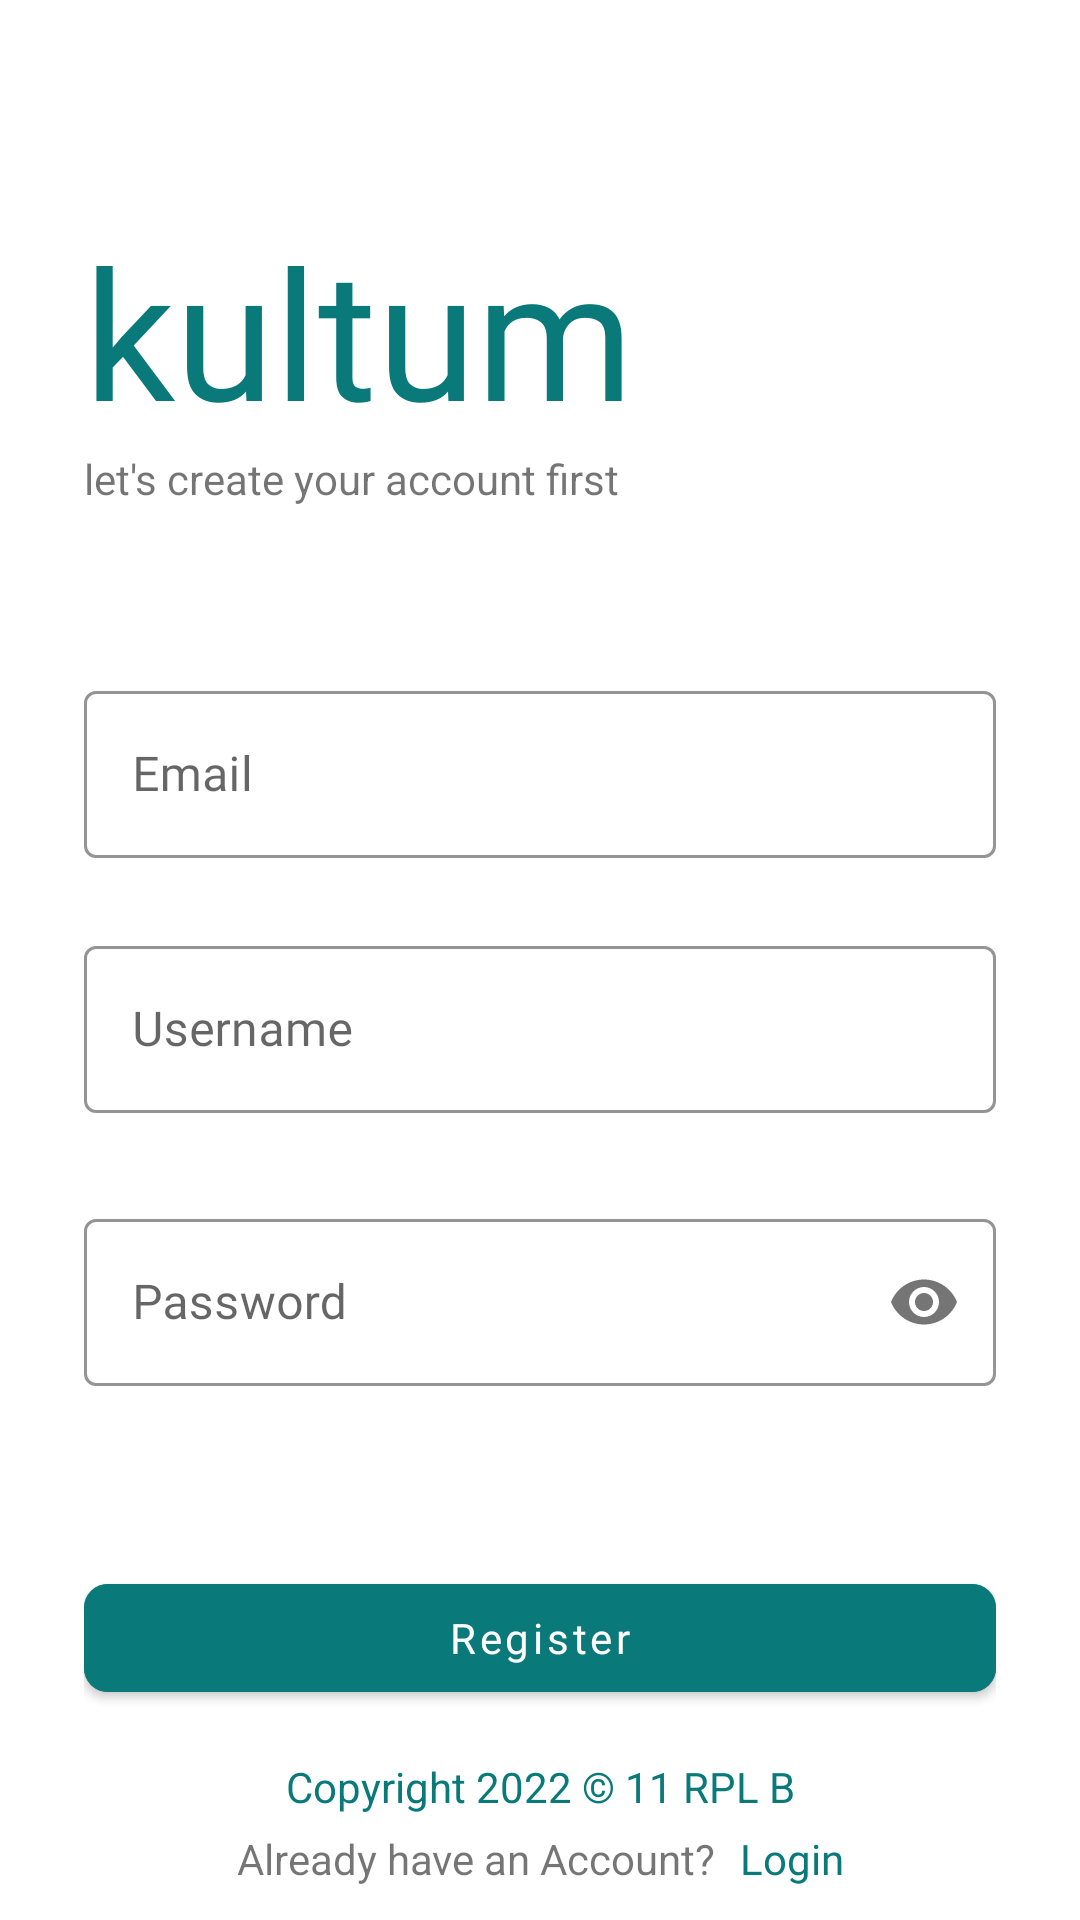

Here is an Android app screen rendered from its layout file. Give the layout XML and the strings, colors and styles it references.
<!-- AndroidManifest.xml: activity theme Theme.Kultum.lightStatusBar -->
<!-- res/layout/activity_register.xml -->
<?xml version="1.0" encoding="utf-8"?>
<androidx.constraintlayout.widget.ConstraintLayout xmlns:android="http://schemas.android.com/apk/res/android"
    xmlns:app="http://schemas.android.com/apk/res-auto"
    xmlns:tools="http://schemas.android.com/tools"
    android:layout_width="match_parent"
    android:layout_height="match_parent"
    android:paddingHorizontal="28dp"
    tools:context=".presentation.register.RegisterActivity">

    <TextView
        android:id="@+id/tv_kultum"
        android:layout_width="wrap_content"
        android:layout_height="wrap_content"
        android:layout_marginTop="70dp"
        android:fontFamily="@font/remachin_script"
        android:text="@string/kultum"
        android:textColor="@color/primary_color"
        android:textSize="60sp"
        app:layout_constraintStart_toStartOf="parent"
        app:layout_constraintTop_toTopOf="parent" />

    <TextView
        android:id="@+id/tv_explain"
        android:layout_width="wrap_content"
        android:layout_height="wrap_content"
        android:text="@string/let_s_create_your_account_first"
        app:layout_constraintStart_toStartOf="parent"
        app:layout_constraintTop_toBottomOf="@id/tv_kultum" />

    <com.google.android.material.textfield.TextInputLayout
        android:id="@+id/til_email"
        style="@style/Widget.MaterialComponents.TextInputLayout.OutlinedBox"
        android:layout_width="match_parent"
        android:layout_height="wrap_content"
        android:layout_marginTop="56dp"
        android:hint="@string/txt_email"
        app:helperTextTextColor="@android:color/holo_red_dark"
        app:boxStrokeColor="@color/primary_color"
        app:hintTextColor="@color/primary_color"
        app:layout_constraintEnd_toEndOf="parent"
        app:layout_constraintStart_toStartOf="parent"
        app:layout_constraintTop_toBottomOf="@id/tv_explain">

        <com.google.android.material.textfield.TextInputEditText
            android:id="@+id/edt_email"
            android:layout_width="match_parent"
            android:layout_height="wrap_content"
            android:maxLines="1"
            android:inputType="textEmailAddress"
            android:fontFamily="@font/poppins_medium" />

    </com.google.android.material.textfield.TextInputLayout>

    <com.google.android.material.textfield.TextInputLayout
        android:id="@+id/til_username"
        style="@style/Widget.MaterialComponents.TextInputLayout.OutlinedBox"
        android:layout_width="match_parent"
        android:layout_height="wrap_content"
        android:layout_marginTop="24dp"
        android:hint="@string/username"
        app:helperTextTextColor="@android:color/holo_red_dark"
        app:boxStrokeColor="@color/primary_color"
        app:hintTextColor="@color/primary_color"
        app:layout_constraintEnd_toEndOf="parent"
        app:layout_constraintStart_toStartOf="parent"
        app:layout_constraintTop_toBottomOf="@id/til_email">

        <com.google.android.material.textfield.TextInputEditText
            android:id="@+id/edt_username"
            android:layout_width="match_parent"
            android:layout_height="wrap_content"
            android:maxLines="1"
            android:fontFamily="@font/poppins_medium" />

    </com.google.android.material.textfield.TextInputLayout>

    <com.google.android.material.textfield.TextInputLayout
        android:id="@+id/til_password"
        style="@style/Widget.MaterialComponents.TextInputLayout.OutlinedBox"
        android:layout_width="match_parent"
        android:layout_height="wrap_content"
        android:layout_marginTop="30dp"
        android:hint="@string/txt_password"
        app:helperTextTextColor="@android:color/holo_red_dark"
        app:boxStrokeColor="@color/primary_color"
        app:hintTextColor="@color/primary_color"
        app:layout_constraintEnd_toEndOf="parent"
        app:layout_constraintStart_toStartOf="parent"
        app:passwordToggleEnabled="true"
        app:layout_constraintTop_toBottomOf="@id/til_username">

        <com.google.android.material.textfield.TextInputEditText
            android:id="@+id/edt_password"
            android:layout_width="match_parent"
            android:layout_height="wrap_content"
            android:maxLines="1"
            android:inputType="textPassword"
            android:fontFamily="@font/poppins_medium" />

    </com.google.android.material.textfield.TextInputLayout>


    <com.google.android.material.button.MaterialButton
        android:id="@+id/btn_regis"
        android:layout_width="match_parent"
        android:layout_height="wrap_content"
        android:layout_marginTop="60dp"
        android:backgroundTint="@color/primary_color"
        android:fontFamily="@font/poppins_medium"
        android:text="@string/register"
        android:textAllCaps="false"
        app:cornerRadius="8dp"
        app:layout_constraintTop_toBottomOf="@id/til_password" />

    <LinearLayout
        android:id="@+id/linear_bot"
        android:layout_width="wrap_content"
        android:layout_height="wrap_content"
        android:layout_marginTop="40dp"
        android:orientation="horizontal"
        android:gravity="center"
        app:layout_constraintEnd_toEndOf="parent"
        app:layout_constraintStart_toStartOf="parent"
        app:layout_constraintTop_toBottomOf="@id/btn_regis">

        <TextView
            android:id="@+id/tv_already"
            android:layout_width="wrap_content"
            android:layout_height="wrap_content"
            android:text="@string/already_have_an_account" />

        <TextView
            android:id="@+id/tv_login"
            android:layout_width="wrap_content"
            android:layout_height="wrap_content"
            android:layout_marginStart="8dp"
            android:fontFamily="@font/poppins_medium"
            android:text="@string/login"
            android:textColor="@color/primary_color" />
    </LinearLayout>

    <TextView
        android:layout_width="wrap_content"
        android:layout_height="wrap_content"
        android:layout_marginBottom="35dp"
        android:text="@string/copyright2022"
        android:textColor="@color/primary_color"
        app:layout_constraintBottom_toBottomOf="parent"
        app:layout_constraintEnd_toEndOf="parent"
        app:layout_constraintStart_toStartOf="parent" />


</androidx.constraintlayout.widget.ConstraintLayout>
<!-- resources referenced by this layout -->
<resources>
  <color name="primary_color">#097979</color>
  <string name="already_have_an_account">Already have an Account?</string>
  <string name="copyright2022">Copyright 2022 © 11 RPL B</string>
  <string name="kultum">kultum</string>
  <string name="let_s_create_your_account_first">let\'s create your account first</string>
  <string name="login">Login</string>
  <string name="register">Register</string>
  <string name="txt_email">Email</string>
  <string name="txt_password">Password</string>
  <string name="username">Username</string>
  <style name="Theme.Kultum.lightStatusBar" parent="Theme.MaterialComponents.Light.NoActionBar">
          <item name="android:windowLightStatusBar">true</item>
          <item name="android:statusBarColor">@color/white</item>
      </style>
  <color name="white">#FFFFFFFF</color>
</resources>
